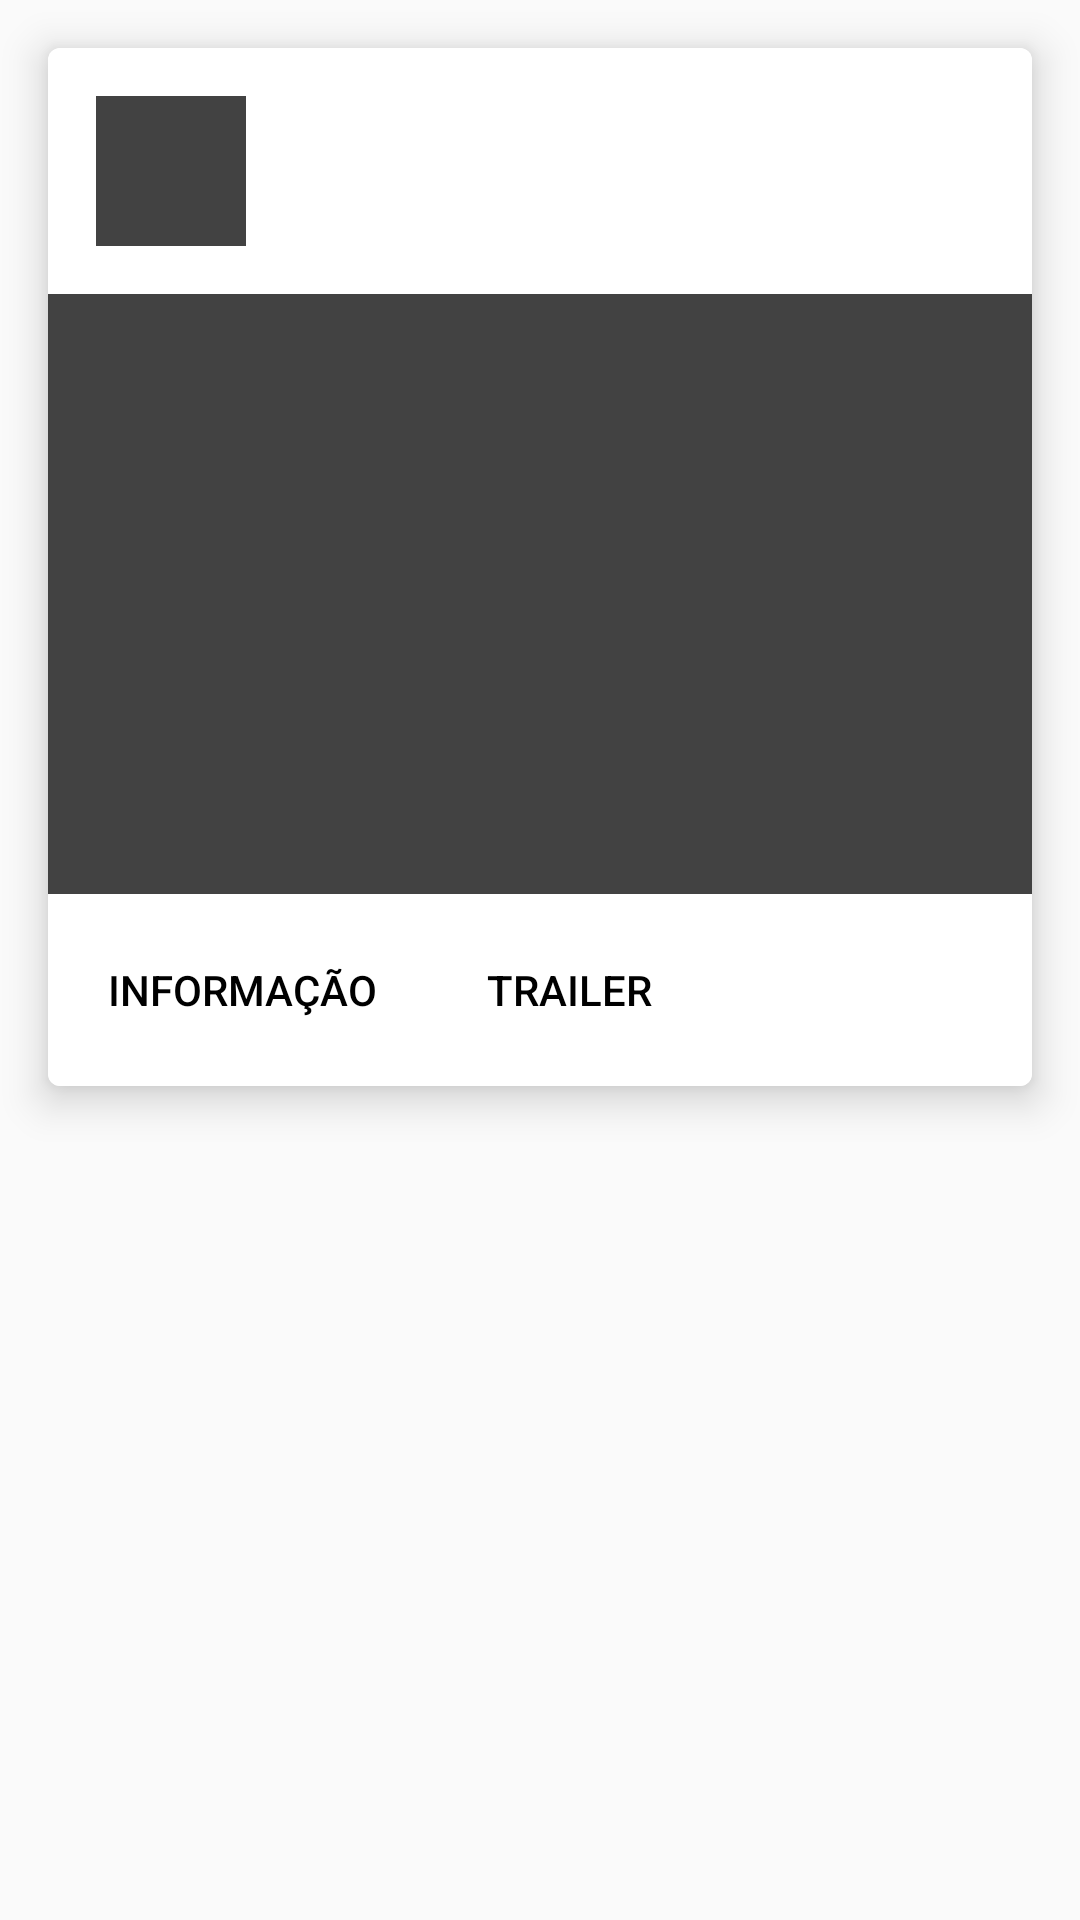

Produce the Android XML layout that renders to this screen, including the resource entries it uses.
<!-- AndroidManifest.xml: application theme AppTheme -->
<!-- res/layout/lista_filme.xml -->
<?xml version="1.0" encoding="utf-8"?>
<LinearLayout xmlns:android="http://schemas.android.com/apk/res/android"
    xmlns:app="http://schemas.android.com/apk/res-auto"
    android:layout_height="match_parent"
    android:layout_width="match_parent"
    android:orientation="vertical">

    <android.support.v7.widget.CardView
        android:layout_width="match_parent"
        android:layout_height="wrap_content"
        android:layout_margin="16dp"
        app:cardCornerRadius="4dp"
        app:cardElevation="8dp"
        android:background="@android:color/white">

        <LinearLayout
            android:layout_width="match_parent"
            android:layout_height="match_parent"
            android:orientation="vertical">

            <LinearLayout
                android:id="@+id/header"
                android:layout_width="match_parent"
                android:layout_height="match_parent"
                android:padding="16dp"
                android:background="@android:color/white">

                <ImageView
                    android:id="@+id/imageViewIcon"
                    android:layout_width="50dp"
                    android:layout_height="50dp"
                    android:src="@color/cardview_dark_background" />

                <LinearLayout
                    android:layout_width="match_parent"
                    android:layout_height="wrap_content"
                    android:layout_gravity="center"
                    android:layout_marginLeft="16dp"
                    android:orientation="vertical">

                    <TextView
                        android:id="@+id/textViewTitulo"
                        android:layout_width="match_parent"
                        android:layout_height="wrap_content"
                        android:textAppearance="@android:style/TextAppearance.Holo.Medium" />

                    <TextView
                        android:id="@+id/textViewSubtitulo"
                        android:layout_width="match_parent"
                        android:layout_height="wrap_content"
                        android:textAppearance="@android:style/TextAppearance.Holo.Small"/>

                </LinearLayout>

            </LinearLayout>

            <ImageView
                android:id="@+id/imageViewBanner"
                android:layout_width="match_parent"
                android:layout_height="200dp"
                android:src="@color/cardview_dark_background"/>

            <LinearLayout
                android:layout_width="match_parent"
                android:layout_height="match_parent"
                android:orientation="horizontal"
                android:padding="8dp"
                android:background="@android:color/white">

                <android.support.v7.widget.AppCompatButton
                    android:id="@+id/btn_informacao"
                    android:layout_width="wrap_content"
                    android:layout_height="wrap_content"
                    android:text="Informação"
                    style="@style/Widget.AppCompat.Button.Borderless"
                    android:textColor="@android:color/black"/>

                <android.support.v7.widget.AppCompatButton
                    android:id="@+id/btn_trailer"
                    android:layout_width="wrap_content"
                    android:layout_height="wrap_content"
                    android:text="Trailer"
                    style="@style/Widget.AppCompat.Button.Borderless"
                    android:layout_marginLeft="8dp"
                    android:textColor="@android:color/black"/>

            </LinearLayout>

        </LinearLayout>

    </android.support.v7.widget.CardView>

</LinearLayout>
<!-- resources referenced by this layout -->
<resources>
  <style name="AppTheme" parent="Theme.AppCompat.Light.NoActionBar">
          
          <item name="colorPrimary">@color/colorPrimary</item>
          <item name="colorPrimaryDark">@color/colorPrimaryDark</item>
          <item name="colorAccent">@color/colorAccent</item>
          <item name="popupTheme">@style/PopupMenuTheme</item>
      </style>
  <style name="PopupMenuTheme" parent="ThemeOverlay.AppCompat.Light">
          <item name="android:background">@android:color/white</item>
      </style>
  <!-- not gathered from this repository: default colours our renderer supplied (Android Studio template values) -->
  <color name="colorPrimary">#FF6200EE</color>
  <color name="colorPrimaryDark">#FF3700B3</color>
  <color name="colorAccent">#FF03DAC5</color>
</resources>
